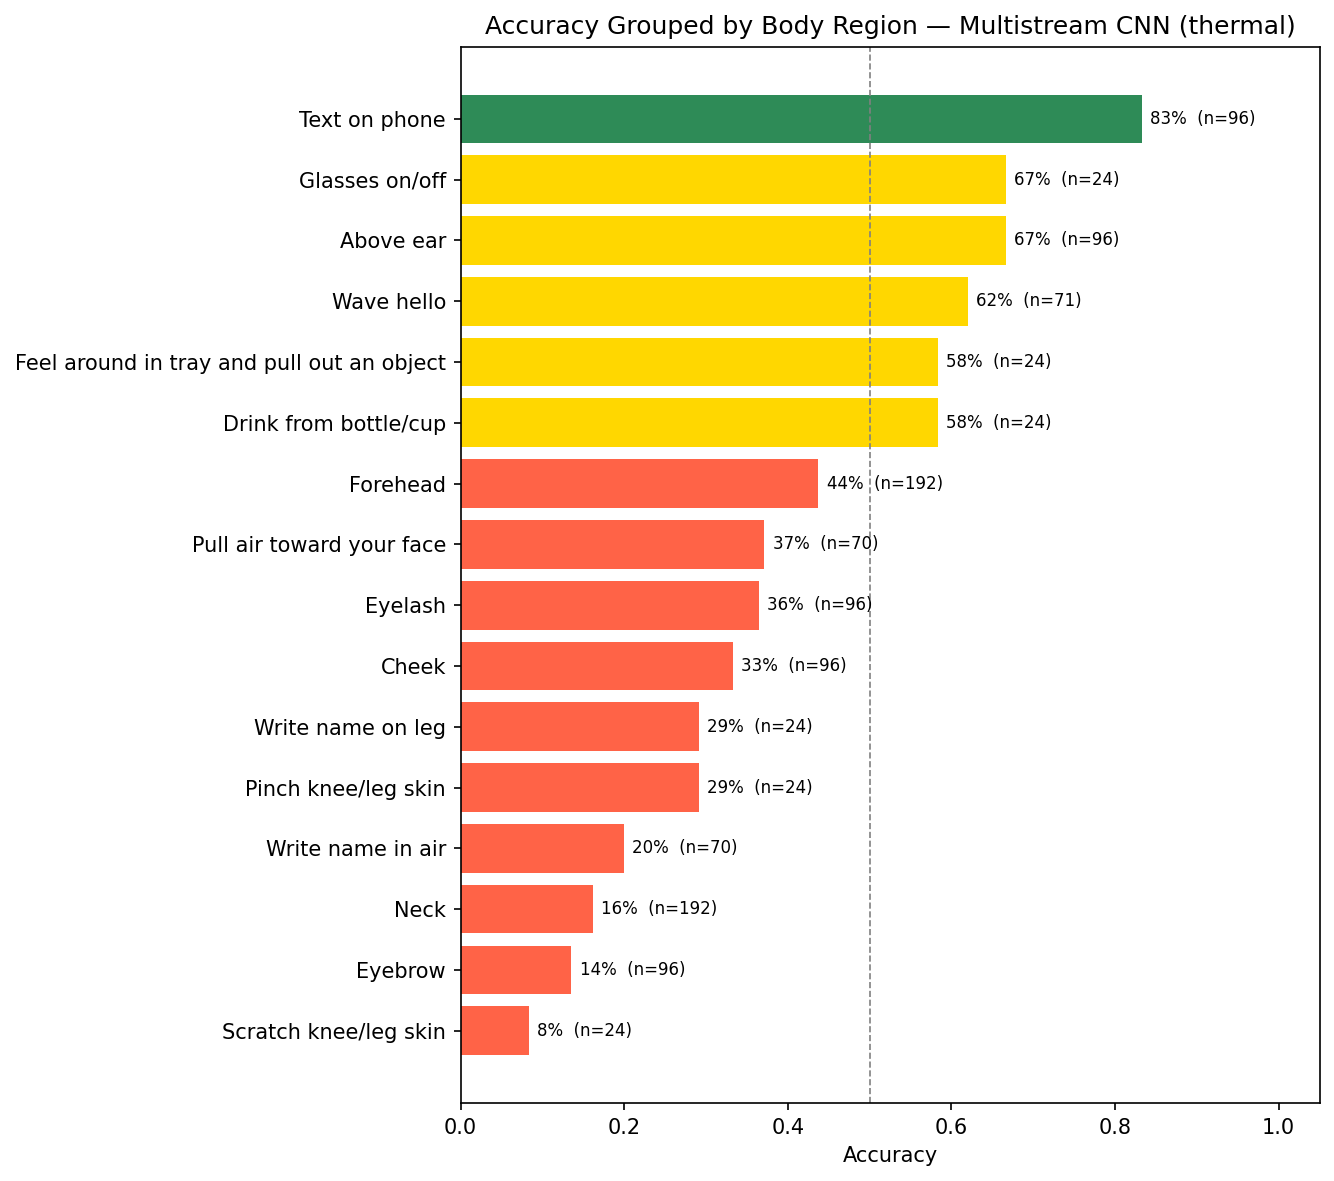

The table this chart was drawn from, first rows:
true_region, correct, total, accuracy
Scratch knee/leg skin, 2, 24, 0.08333
Eyebrow, 13, 96, 0.1354
Neck, 31, 192, 0.1615
Write name in air, 14, 70, 0.2
Pinch knee/leg skin, 7, 24, 0.2917
Write name on leg, 7, 24, 0.2917
Cheek, 32, 96, 0.3333
Eyelash, 35, 96, 0.3646
Pull air toward your face, 26, 70, 0.3714
Forehead, 84, 192, 0.4375
Drink from bottle/cup, 14, 24, 0.5833
Feel around in tray and pull out an obje…, 14, 24, 0.5833
Wave hello, 44, 71, 0.6197
Above ear, 64, 96, 0.6667
Glasses on/off, 16, 24, 0.6667
Text on phone, 80, 96, 0.8333
